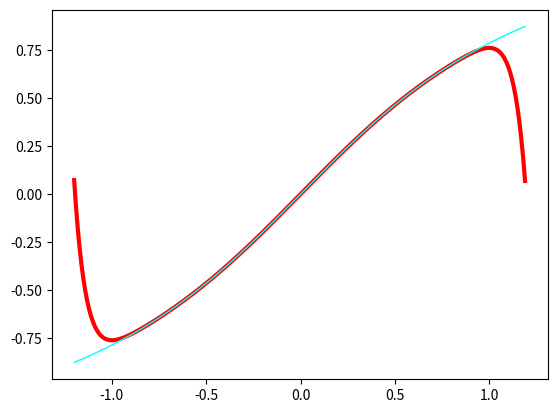

This chart was generated by the following Python code:
import math
import numpy
import matplotlib.pyplot as mpp

const = 10

def my_atan(x):
    """
    Вычисление арктангенса при помощи частичного суммирования
    ряда Тейлора для окрестности 0 при |x| < 1
    """
    sum = 0
    for i in range(const):
        pow = 2 * i + 1
        sum += ((-1) ** i) / (2 * i + 1) * x ** pow
    return sum

help(math.atan)
help(my_atan)

# n = int(input())

print(math.atan(0.2))
print(my_atan(0.2))

arg = numpy.arange(-1.2, 1.2, 0.01)

mpp.plot(arg, [my_atan(a) for a in arg], linewidth = 3.0, color = "red")
mpp.plot(arg, [math.atan(a) for a in arg], linewidth = 1.0, color = "cyan")
mpp.show()
